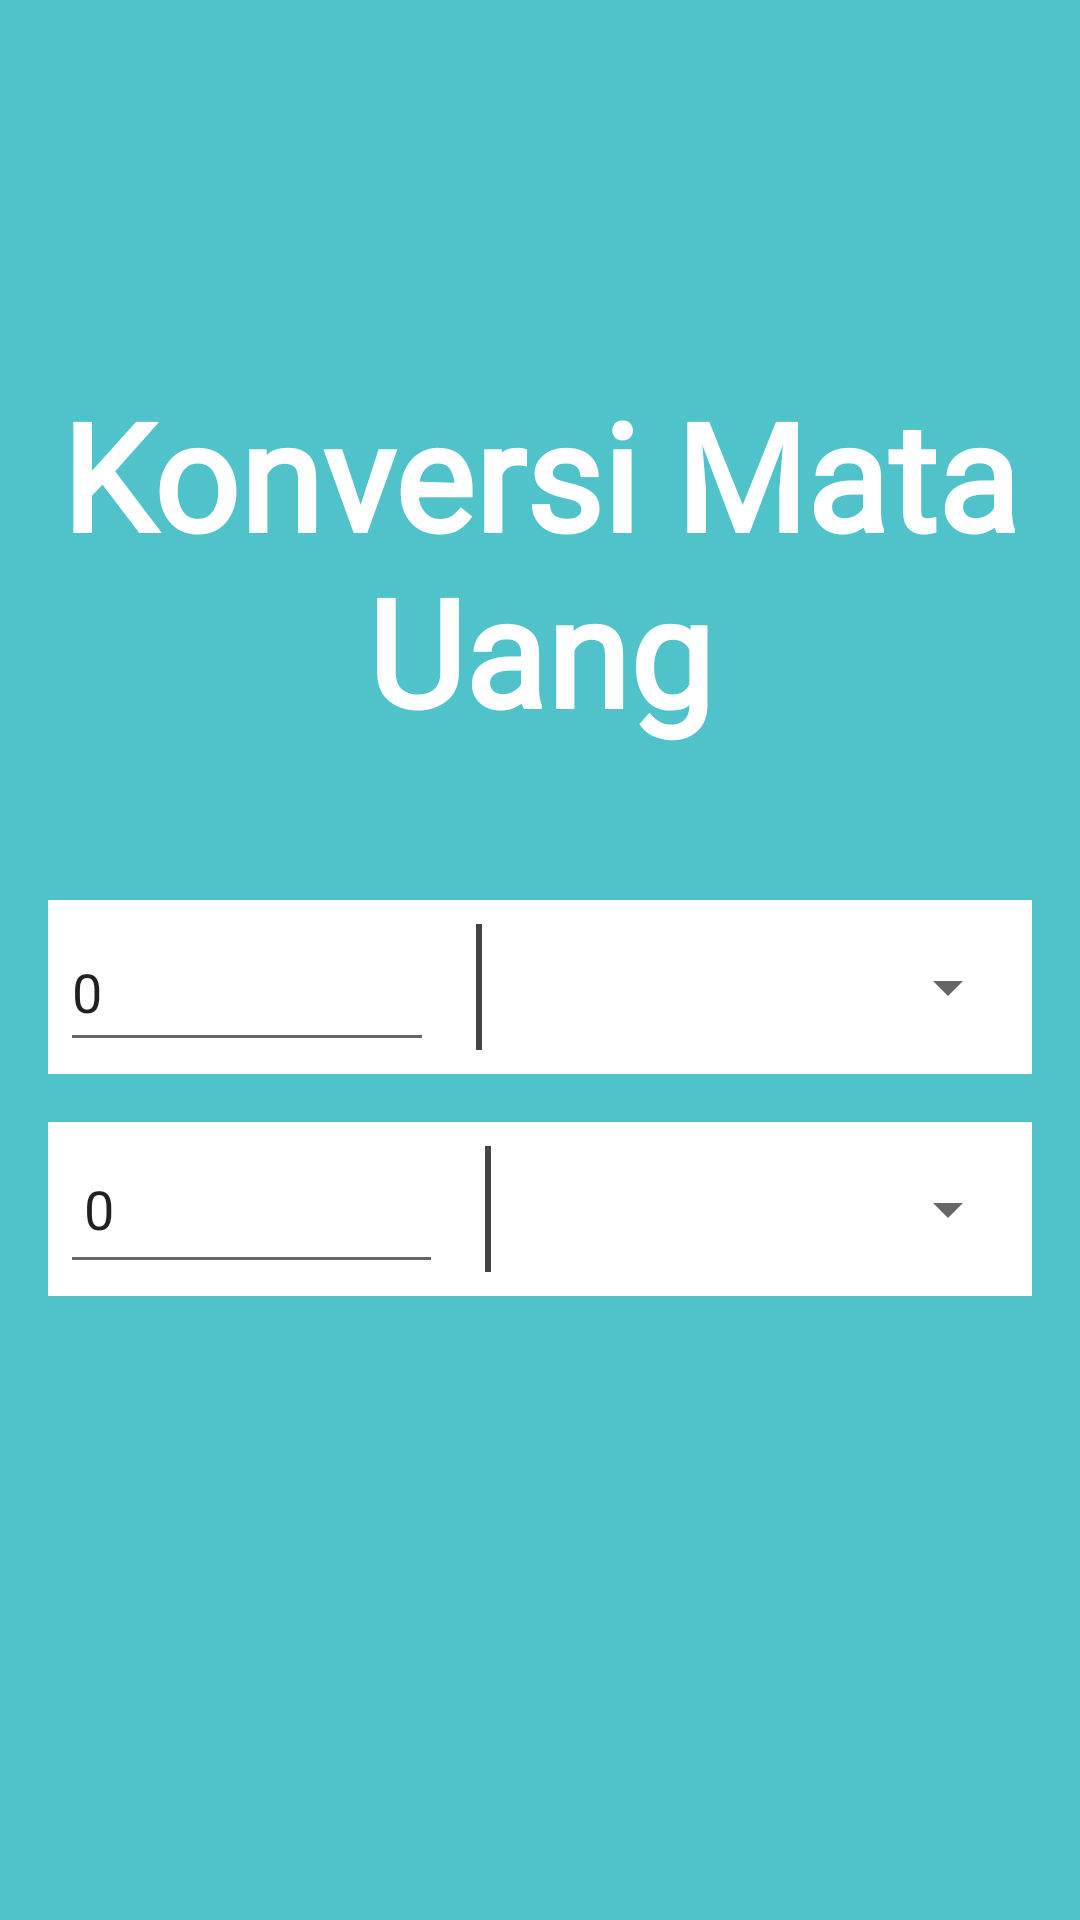

The Android layout XML behind this screen, and the referenced resources:
<!-- AndroidManifest.xml: application theme Theme.ProjectUTS -->
<!-- res/layout/fragment_konversi_mata_uang.xml -->
<?xml version="1.0" encoding="utf-8"?>
<androidx.constraintlayout.widget.ConstraintLayout xmlns:android="http://schemas.android.com/apk/res/android"
    xmlns:app="http://schemas.android.com/apk/res-auto"
    xmlns:tools="http://schemas.android.com/tools"
    android:layout_width="match_parent"
    android:layout_height="match_parent"
    android:background="@color/primaryColor"
    tools:context=".MainActivity">

    <TextView
        android:layout_width="match_parent"
        android:layout_height="wrap_content"
        android:layout_marginBottom="50dp"
        android:text="Konversi Mata Uang"
        android:textAlignment="center"
        android:textColor="@color/white"
        android:textSize="50sp"
        android:textStyle="bold"
        app:layout_constraintBottom_toTopOf="@+id/linearLayout"
        android:fontFamily="@font/poppinssemibold"
        tools:layout_editor_absoluteX="0dp"
        android:id="@+id/teks"/>

    <LinearLayout
        android:backgroundTint="@color/white"
        android:id="@+id/linearLayout"
        android:layout_width="match_parent"
        android:layout_height="wrap_content"
        android:layout_marginTop="300dp"
        android:layout_marginHorizontal="16dp"
        android:orientation="horizontal"
        android:background="@color/background"
        android:padding="4dp"
        android:weightSum="10"
        app:layout_constraintEnd_toEndOf="parent"
        app:layout_constraintStart_toStartOf="parent"
        app:layout_constraintTop_toTopOf="parent">

        <EditText
            android:id="@+id/ed1"
            android:layout_width="wrap_content"
            android:layout_height="50dp"
            android:layout_weight="4.5"
            android:text="0"
            android:inputType="numberDecimal"
            android:layout_marginRight="10dp"/>

        <TextView
            android:textColor="@color/white"
            android:layout_width="2dp"
            android:layout_height="match_parent"
            android:layout_margin="4dp"
            android:background="#454545" />

        <Spinner
            android:id="@+id/spinner1"
            android:layout_width="wrap_content"
            android:layout_height="match_parent"
            android:layout_weight="5.5" />

    </LinearLayout>


    <LinearLayout
        android:backgroundTint="@color/white"
        android:layout_width="match_parent"
        android:layout_height="wrap_content"
        android:layout_margin="16dp"
        android:background="@color/background"
        android:padding="4dp"
        android:weightSum="10"
        app:layout_constraintEnd_toEndOf="parent"
        app:layout_constraintStart_toStartOf="parent"
        app:layout_constraintTop_toBottomOf="@+id/linearLayout">


        <EditText
            android:id="@+id/ed2"
            android:layout_width="wrap_content"
            android:layout_height="50dp"
            android:layout_marginRight="10dp"
            android:text="0"
            android:inputType="numberDecimal"
            android:layout_weight="4.5"
            android:padding="8dp" />

        <TextView
            android:layout_width="2dp"
            android:layout_height="match_parent"
            android:layout_margin="4dp"
            android:background="#454545" />

        <Spinner
            android:id="@+id/spinner2"
            android:layout_width="wrap_content"
            android:layout_height="match_parent"
            android:layout_weight="5.5" />

    </LinearLayout>


</androidx.constraintlayout.widget.ConstraintLayout>
<!-- resources referenced by this layout -->
<resources>
  <color name="background">#EEEEEE</color>
  <color name="primaryColor">#50C2C9</color>
  <color name="white">#FFFFFFFF</color>
  <style name="Theme.ProjectUTS" parent="Theme.AppCompat.Light.DarkActionBar">
          <item name="colorPrimary">@color/primaryColor</item>
          <item name="colorSecondary">@color/secondaryColor</item>
          <item name="colorAccent">@color/black</item>
          <item name="colorOnSecondary">@color/white</item>
          <item name="colorOnPrimary">@color/background</item>
      </style>
  <color name="secondaryColor">#55BBAF</color>
  <color name="black">#FF000000</color>
</resources>
